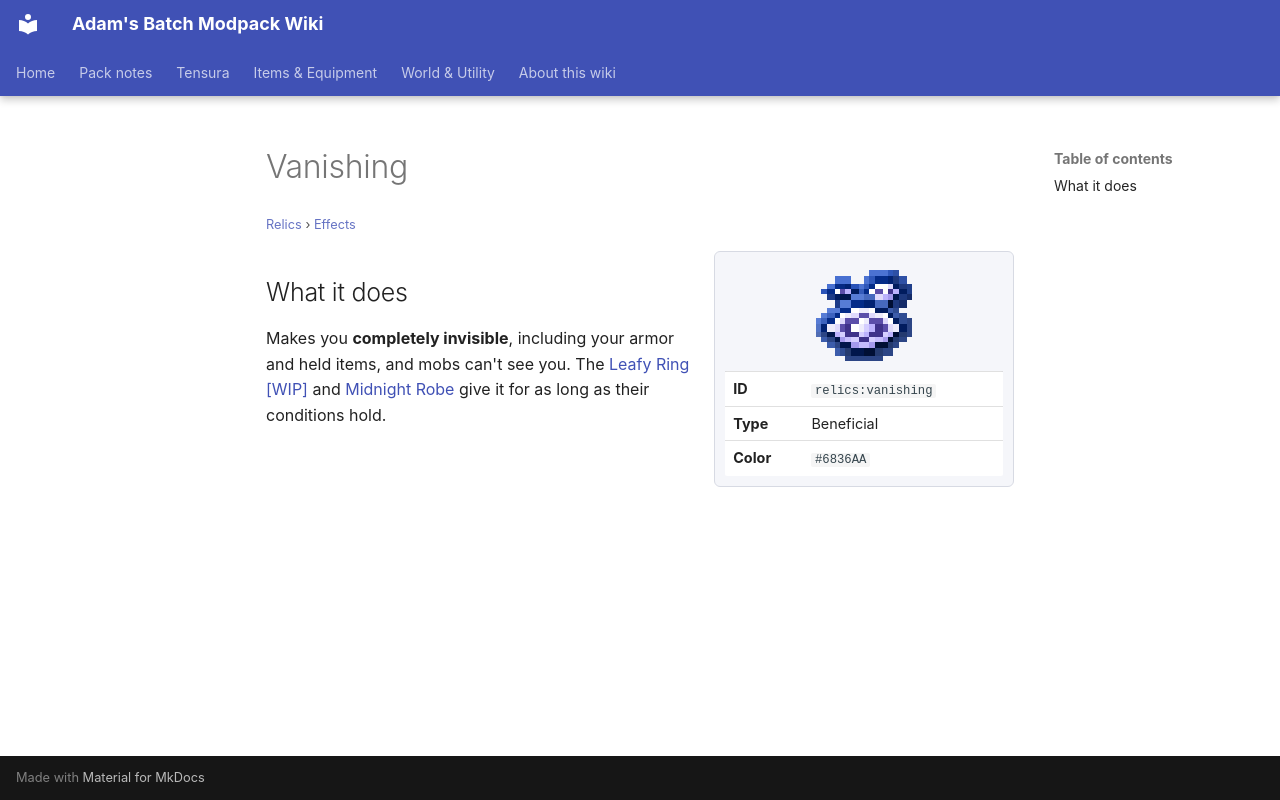

repository: Proteus-Nell/Adams-Batch-MC-Modpack-Wiki · page: relics/effects/vanishing/index.html · generator: mkdocs

# Vanishing

<small>[Relics](../index.md) &rsaquo; [Effects](index.md)</small>

<div class="infobox" markdown>

![Vanishing](../../assets/icons/relics/effect/vanishing.png)

| | |
|---|---|
| **ID** | `relics:vanishing` |
| **Type** | Beneficial |
| **Color** | `#6836AA` |

</div>

## What it does

Makes you **completely invisible**, including your armor and held items, and mobs can't see you. The [Leafy Ring [WIP]](../items/ring/leafy-ring.md) and [Midnight Robe](../items/back/midnight-robe.md) give it for as long as their conditions hold.
